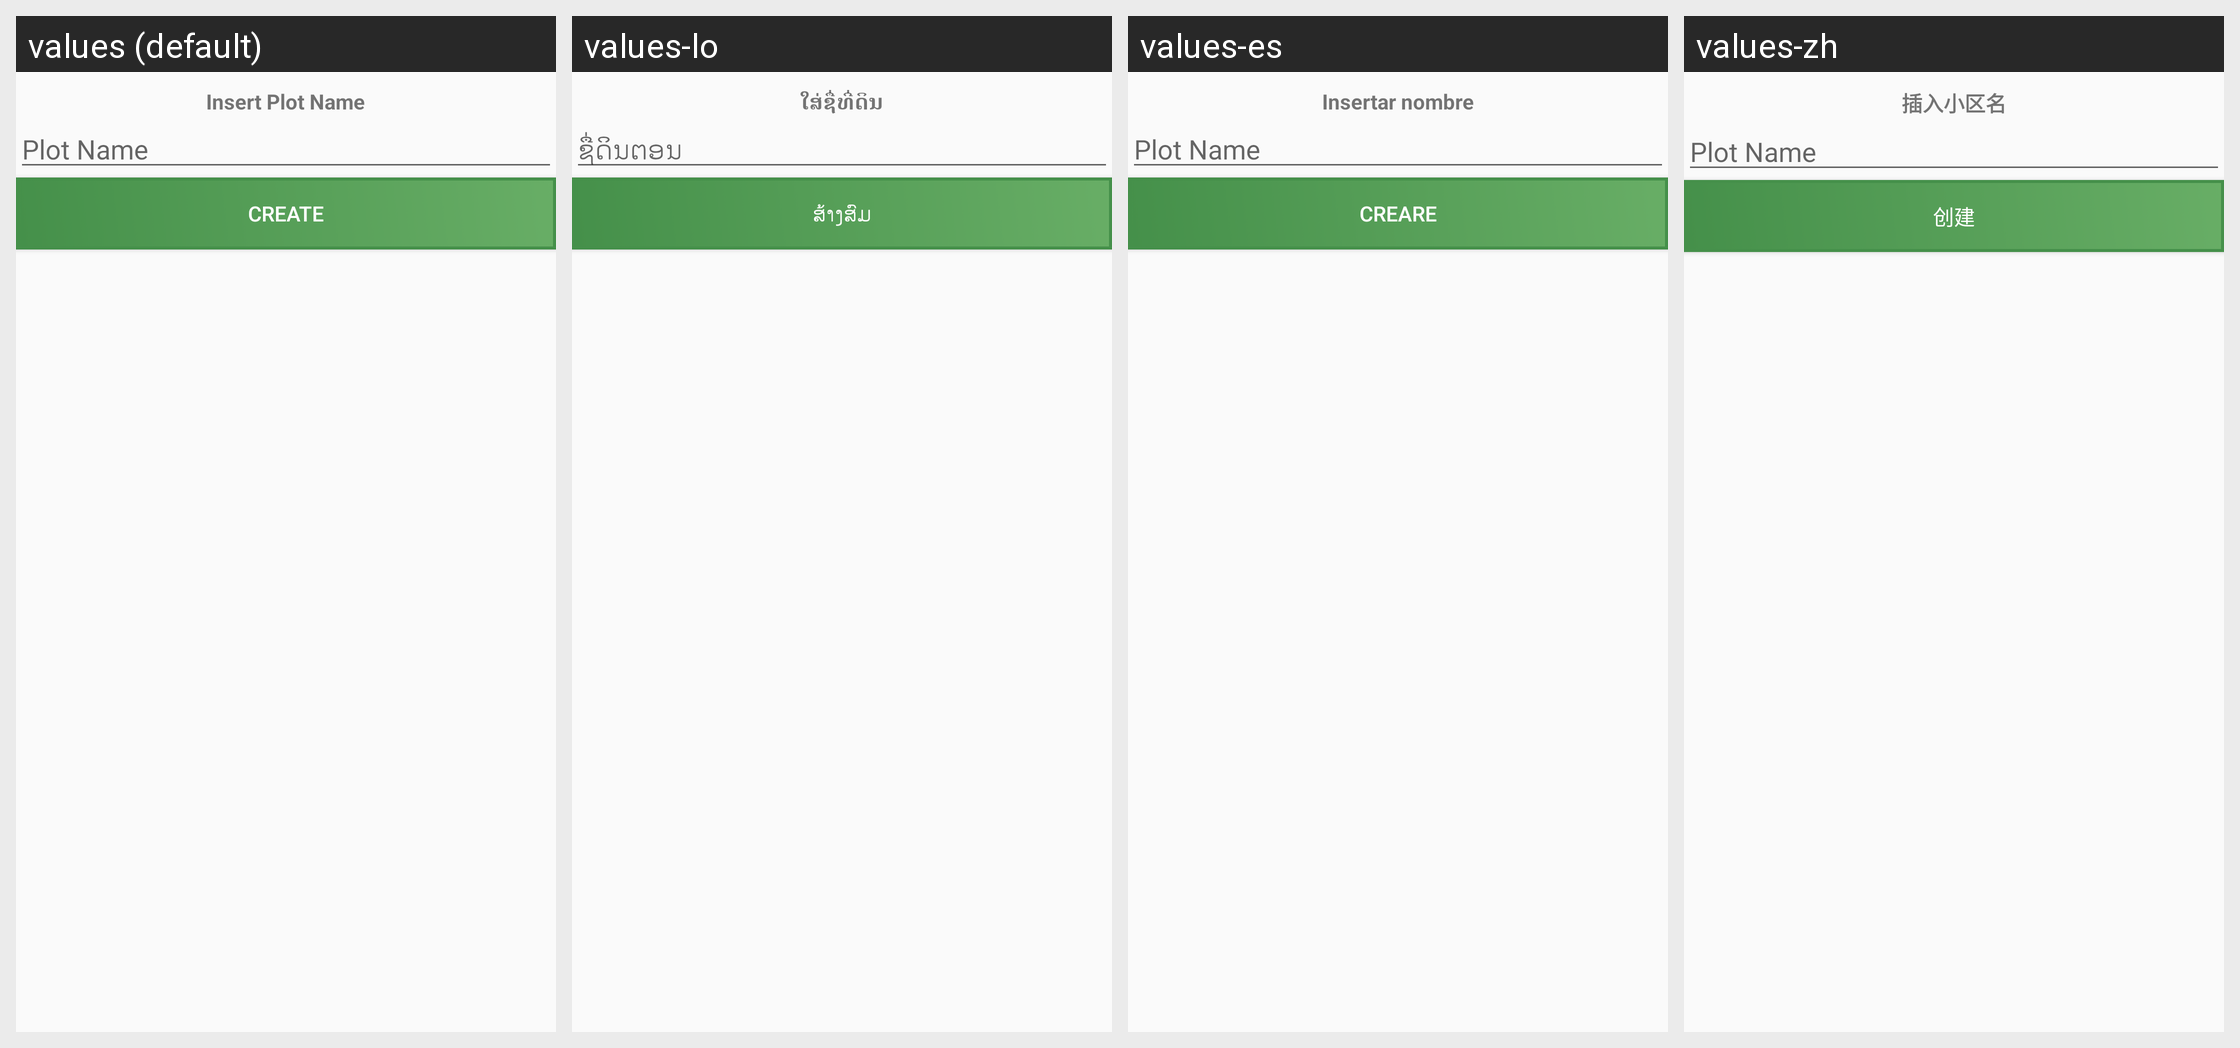

Locale-by-locale string values for the Android screen shown in this grid:
Android screen res/layout/dialog_create_plot.xml rendered under 4 locales, left to right: values (default), values-lo, values-es, values-zh. Device: Nexus 5 (rendered at 1080×1920; each locale shown at half size, 540×960, under a caption strip naming it); theme AppTheme.
Other locales in the repository, not shown: values-vi.
Strings drawn on this screen, with the default value and each locale's value (text and hints the layout hard-codes, and strings that could not be matched under every locale, appear in the picture but are not listed):

name_plot
  values: Insert Plot Name
  values-lo: ໃສ່ຊື່ທີ່ດິນ
  values-es: Insertar nombre
  values-zh: 插入小区名

plot_name
  values: Plot Name
  values-lo: ຊື່ດິນຕອນ
  values-es: Plot Name  [not translated; the default value is used]
  values-zh: Plot Name  [not translated; the default value is used]

create
  values: Create
  values-lo: ສ້າງສົມ
  values-es: Creare
  values-zh: 创建
